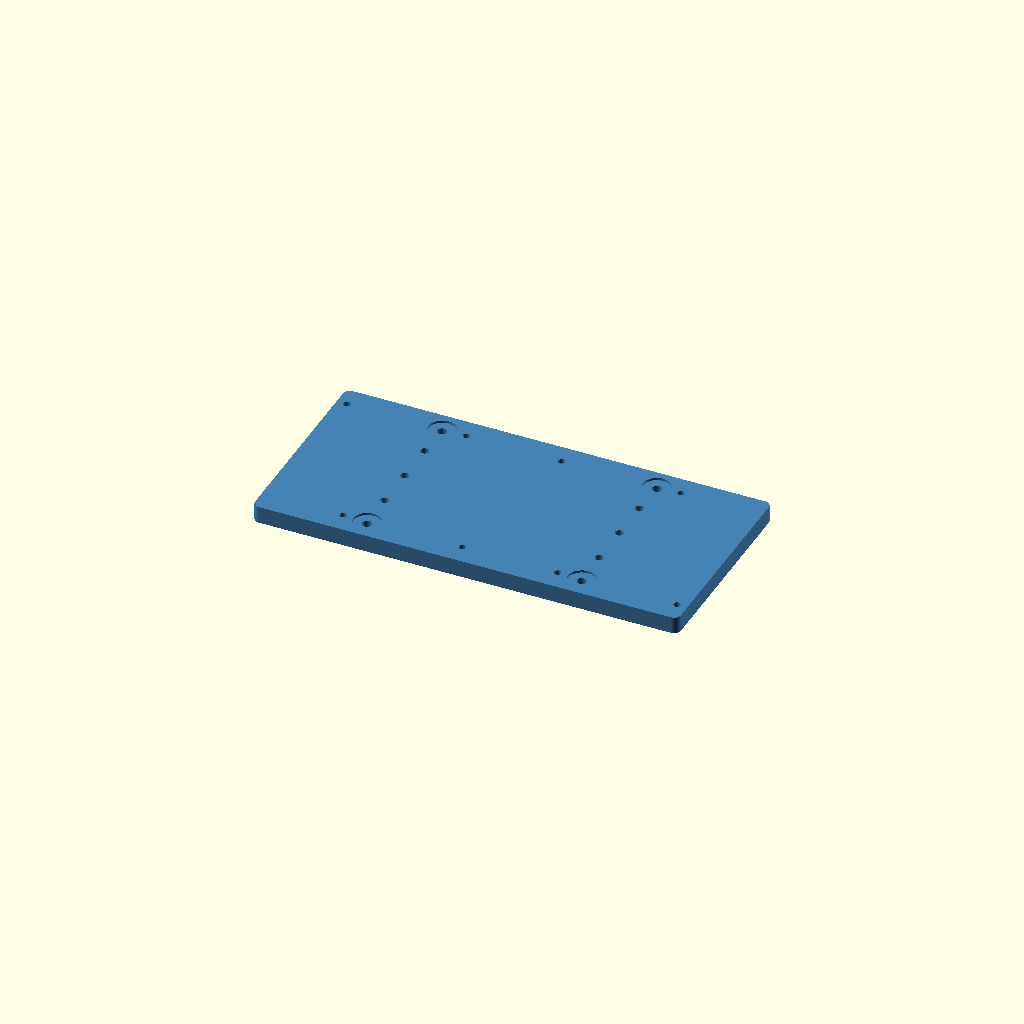
Cell 1: the model at its default parameters.
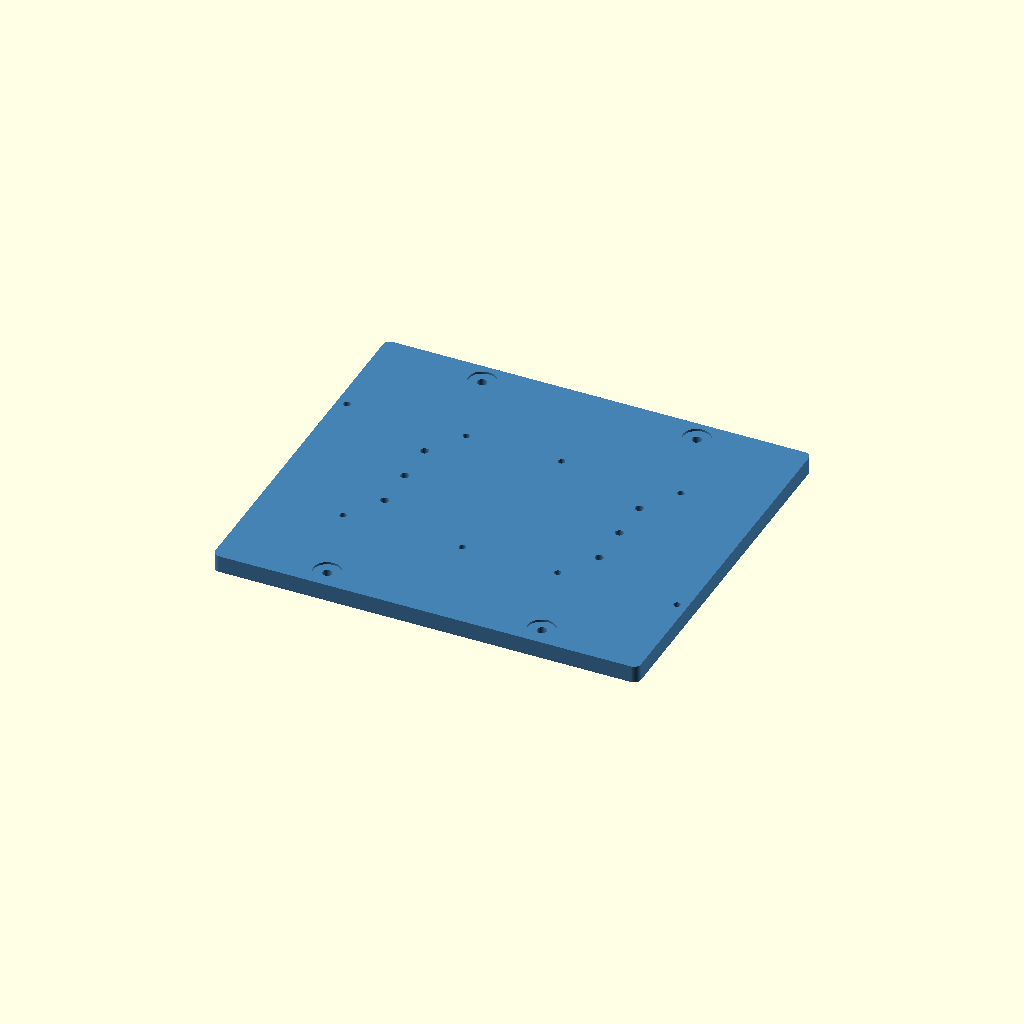
Cell 2 — vesc_len set to 199.6, the other parameters unchanged.
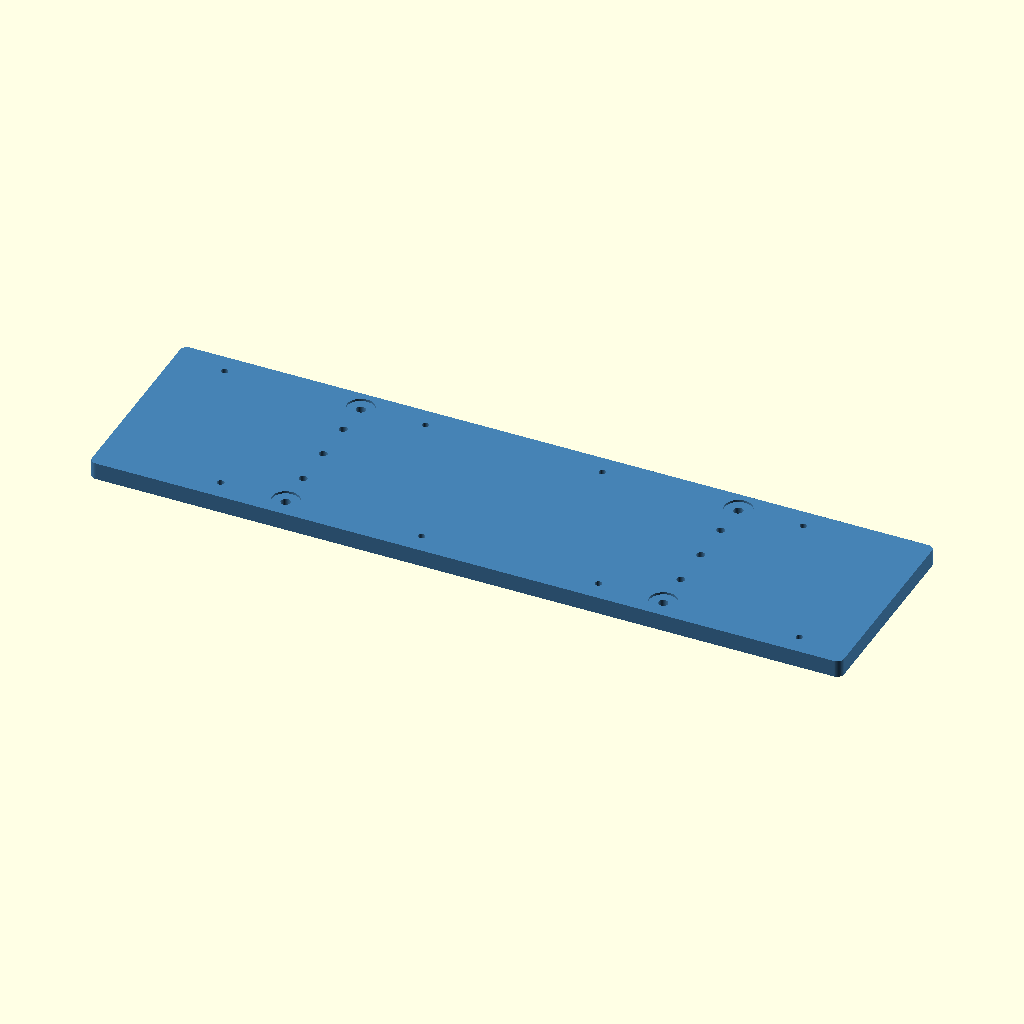
Cell 3 — vesc_wid set to 95, the other parameters unchanged.
One fixed orthographic camera (rotation 55°, 0°, 25°; colour scheme Cornfield) for every cell.
OpenSCAD source file smart-panel/panel/parts/vesc/vesc_mount_plate.scad:
// VESC mount plate: 4x VESC Classic 100 V op een 3D-geprinte plaat.
// De plaat gaat met M5 bouten op de backplate van de schakelkast,
// daarna gaan de VESC's er aan de voorkant op met M3 bouten in heat inserts.
// Assen: X = breedte plaat, Y = lengte VESC (draden wijzen naar +Y), Z = van backplate af.

// --- Render Options ---
show_plate = true;      // De printbare plaat
show_vesc  = false;     // Toon de VESC's als spook (vesc_classic.stl in deze map)

// --- VESC Classic (gemeten aan vesc_classic.stl) ---
vesc_len   = 99.8;      // Lengte van de aluminium voet (zonder draden)
vesc_wid   = 47.5;      // Breedte van de voet
vesc_hole_dx = 93.7;    // Hart-op-hart M3 gaten in de lengte
vesc_hole_dy = 41.4;    // Hart-op-hart M3 gaten in de breedte
mirror_holes = false;   // true = de andere diagonaal (als jouw VESC gespiegeld is)
vesc_clearance = 1;     // Speling rondom de VESC

// --- Plate ---
plate_t   = 10;         // Dikte van de plaat (dik genoeg voor de heat insert, VESC ligt plat)
n_vesc     = 4;         // Aantal VESC's naast elkaar
m5_strip   = 20;        // Breedte van een strook met M5 gaten (tussen VESC 1-2 en 3-4)
small_gap  = 6;         // Breedte van een strook zonder gaten (tussen VESC 2-3)
side_margin = 2;        // Rand links en rechts (zonder gaten)
end_margin = 8;         // Rand boven en onder de VESC
R = 4;                  // Hoekradius van de plaat

// --- M5 holes (plaat op backplate) ---
// M5 gaten zitten in de strook tussen VESC 1-2, 3-4, 5-6 ... (paren)
m5_D       = 5.5;       // Doorgaand gat M5
washer_D   = 16;        // Verzinking voor de sluitring (0 = geen)
washer_depth = 1.3;     // Diepte van de verzinking voor de ring
m5_edge    = 12;        // Afstand van M5 gat tot boven-/onderrand

// --- M3 heat inserts (VESC op plaat) ---
insert_D   = 4;       // Gat voor de M3 heat insert

// --- M4 heat inserts (later iets bovenop monteren) ---
// Zitten in dezelfde stroken als de M5 gaten (tussen VESC 1-2 en 3-4)
m4_insert_D = 4.8;      // Gat voor de M4 heat insert (0 = geen)
m4_y = [-25, 0, 25];    // Posities in de lengte, vanaf het midden van de plaat

// --- Resolution ---
$fn = 60;

// --- Derived ---
bay_w = vesc_wid + 2*vesc_clearance;           // Vak per VESC (X)
bay_l = vesc_len + 2*vesc_clearance;           // Vak per VESC (Y)
// Strook tussen VESC i en i+1: na elk paar een M5 strook, anders een smalle strook
function gap_has_m5(i) = i % 2 == 0;
gaps = [for (i = [0:n_vesc-2]) gap_has_m5(i) ? m5_strip : small_gap];
function sum(v, n) = n <= 0 ? 0 : v[n-1] + sum(v, n-1);
P_W = 2*side_margin + n_vesc*bay_w + sum(gaps, n_vesc-1);  // Totale breedte
P_L = bay_l + 2*end_margin;                    // Totale lengte
top_z = plate_t;                               // VESC ligt plat op de plaat

// Middelpunten van de VESC's
vesc_x = [for (i = [0:n_vesc-1]) -P_W/2 + side_margin + i*bay_w + sum(gaps, i) + bay_w/2];

// X-posities van de M5 kolommen (midden van elke M5 strook)
m5_cols = [for (i = [0:n_vesc-2]) if (gap_has_m5(i)) (vesc_x[i] + vesc_x[i+1])/2];
m5_rows = [-(P_L/2 - m5_edge), P_L/2 - m5_edge];

// M3 gaten per VESC (lokaal, VESC lengte langs Y)
s = mirror_holes ? -1 : 1;
m3_holes = [[-s*vesc_hole_dy/2,  vesc_hole_dx/2],
            [ s*vesc_hole_dy/2, -vesc_hole_dx/2]];

// Voor andere bestanden die deze file met 'use <...>' laden (bv. ../../panel.scad)
function vesc_plate_size()    = [P_W, P_L, plate_t];
function vesc_plate_vesc_x()  = vesc_x;
function vesc_plate_m5()      = [for (x = m5_cols, y = m5_rows) [x, y]];

echo(str("Plaat: ", P_W, " x ", P_L, " x ", plate_t, " mm, VESC ligt op z = ", top_z));

// --- Modules ---
module plate_profile() {
    offset(r=R) square([P_W - 2*R, P_L - 2*R], center=true);
}

module mount_plate() {
    difference() {
        linear_extrude(plate_t) plate_profile();

        // M3 heat insert gaten (doorlopend door de hele plaat)
        for (vx = vesc_x, h = m3_holes)
            translate([vx + h[0], h[1], -1])
                cylinder(d=insert_D, h=plate_t + 2);

        // M4 heat insert gaten (doorlopend), in het midden van elke M5 strook
        if (m4_insert_D > 0)
            for (x = m5_cols, y = m4_y)
                translate([x, y, -1])
                    cylinder(d=m4_insert_D, h=plate_t + 2);

        // M5 doorgaande gaten met verzinking voor de ring
        for (x = m5_cols, y = m5_rows)
            translate([x, y, 0]) {
                translate([0, 0, -1]) cylinder(d=m5_D, h=plate_t + 2);
                // Verzinking voor de sluitring aan de voorkant
                if (washer_D > 0 && washer_depth > 0)
                    translate([0, 0, plate_t - washer_depth])
                        cylinder(d=washer_D, h=washer_depth + 1);
            }
    }
}

// Spook van de VESC: STL-voet loopt van x -50.05..48.75, onderkant op z = -4.
module vesc_ghost() {
    rotate([0, 0, 270]) translate([0.65, 0, 4]) import("vesc_classic.stl");
}

// --- Execution ---
if (show_plate) color("SteelBlue") mount_plate();

// '%' = alleen in preview (F5); de VESC STL is niet gesloten en hoort niet in de render/export.
if (show_vesc)
    for (vx = vesc_x)
        %translate([vx, 0, top_z])
            mirror(mirror_holes ? [1, 0, 0] : [0, 0, 0])
                vesc_ghost();
Customizer parameters (derived from the source; name, type, default, range or options):
show_plate: bool, default true
show_vesc: bool, default false
vesc_len: number, default 99.8
vesc_wid: number, default 47.5
vesc_hole_dx: number, default 93.7
vesc_hole_dy: number, default 41.4
mirror_holes: bool, default false
vesc_clearance: number, default 1
plate_t: number, default 10
n_vesc: number, default 4
m5_strip: number, default 20
small_gap: number, default 6
side_margin: number, default 2
end_margin: number, default 8
R: number, default 4
m5_D: number, default 5.5
washer_D: number, default 16
washer_depth: number, default 1.3
m5_edge: number, default 12
insert_D: number, default 4
m4_insert_D: number, default 4.8
m4_y: vector, default [-25, 0, 25]
